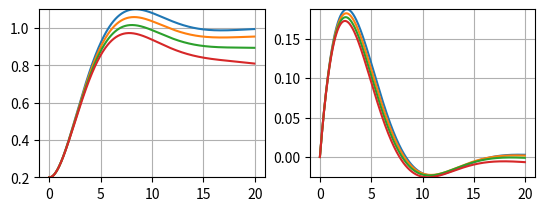

Write the Python code that produced this figure.
import numpy as np
import matplotlib.pyplot as plt

def F(N, kd, k, dt, l, l0, m, D, nu, ki):
	x = np.empty(N); y = np.empty(N);

	x[0] = l0;  y[0] = 0.0;
	x[N-1] = l; y[N-1] = 0.0;

	s = 0.0; dt_m = dt/m; two_D = 2.0/D;
	for i in range(N-1):
		x_i = x[i]; y_i = y[i];
		x[i+1] = y_i * dt + x_i;
		s   += (2 * l - x[i+1] - x_i) * dt * 0.5;
		y[i+1] = dt_m * (two_D * ( (l - x_i)*k + kd*y_i + ki*s ) - nu*y_i) + y_i;

	return x, y


l = 1.0; l0 = 0.2; m = 1.0; D = 6.0; nu = 0.5;
kd1 = 0; k1 = 0.6; ki1 = 0;
N = 400; dt = 0.05;
t = [i*dt for i in range(N)]

fig  = plt.figure()
subplot1 = fig.add_subplot(221)   #left
subplot2 = fig.add_subplot(222)   #right

xmin = float("inf"); ymin = float("inf");
xmax = -float("inf"); ymax = -float("inf");

for pp in range(4):
	ki = ki1 - 0.01*pp

	for i in range(1):
		kd = kd1 - 0.5*i

		for j in range(1):
			k = k1 - 0.1*j
			x, y = F(N, kd, k, dt, l, l0, m, D, nu, ki)

	subplot1.plot(t, x)
	subplot2.plot(t, y)

	if xmin > x.min():
		xmin = x.min()
	if ymin > y.min():
		ymin = y.min()
	if xmax < x.max():
		xmax = x.max()
	if ymax < y.max():
		ymax = y.max()

subplot1.set_ylim(xmin, xmax)
subplot2.set_ylim(ymin, ymax)
subplot1.grid()
subplot2.grid()
plt.show()